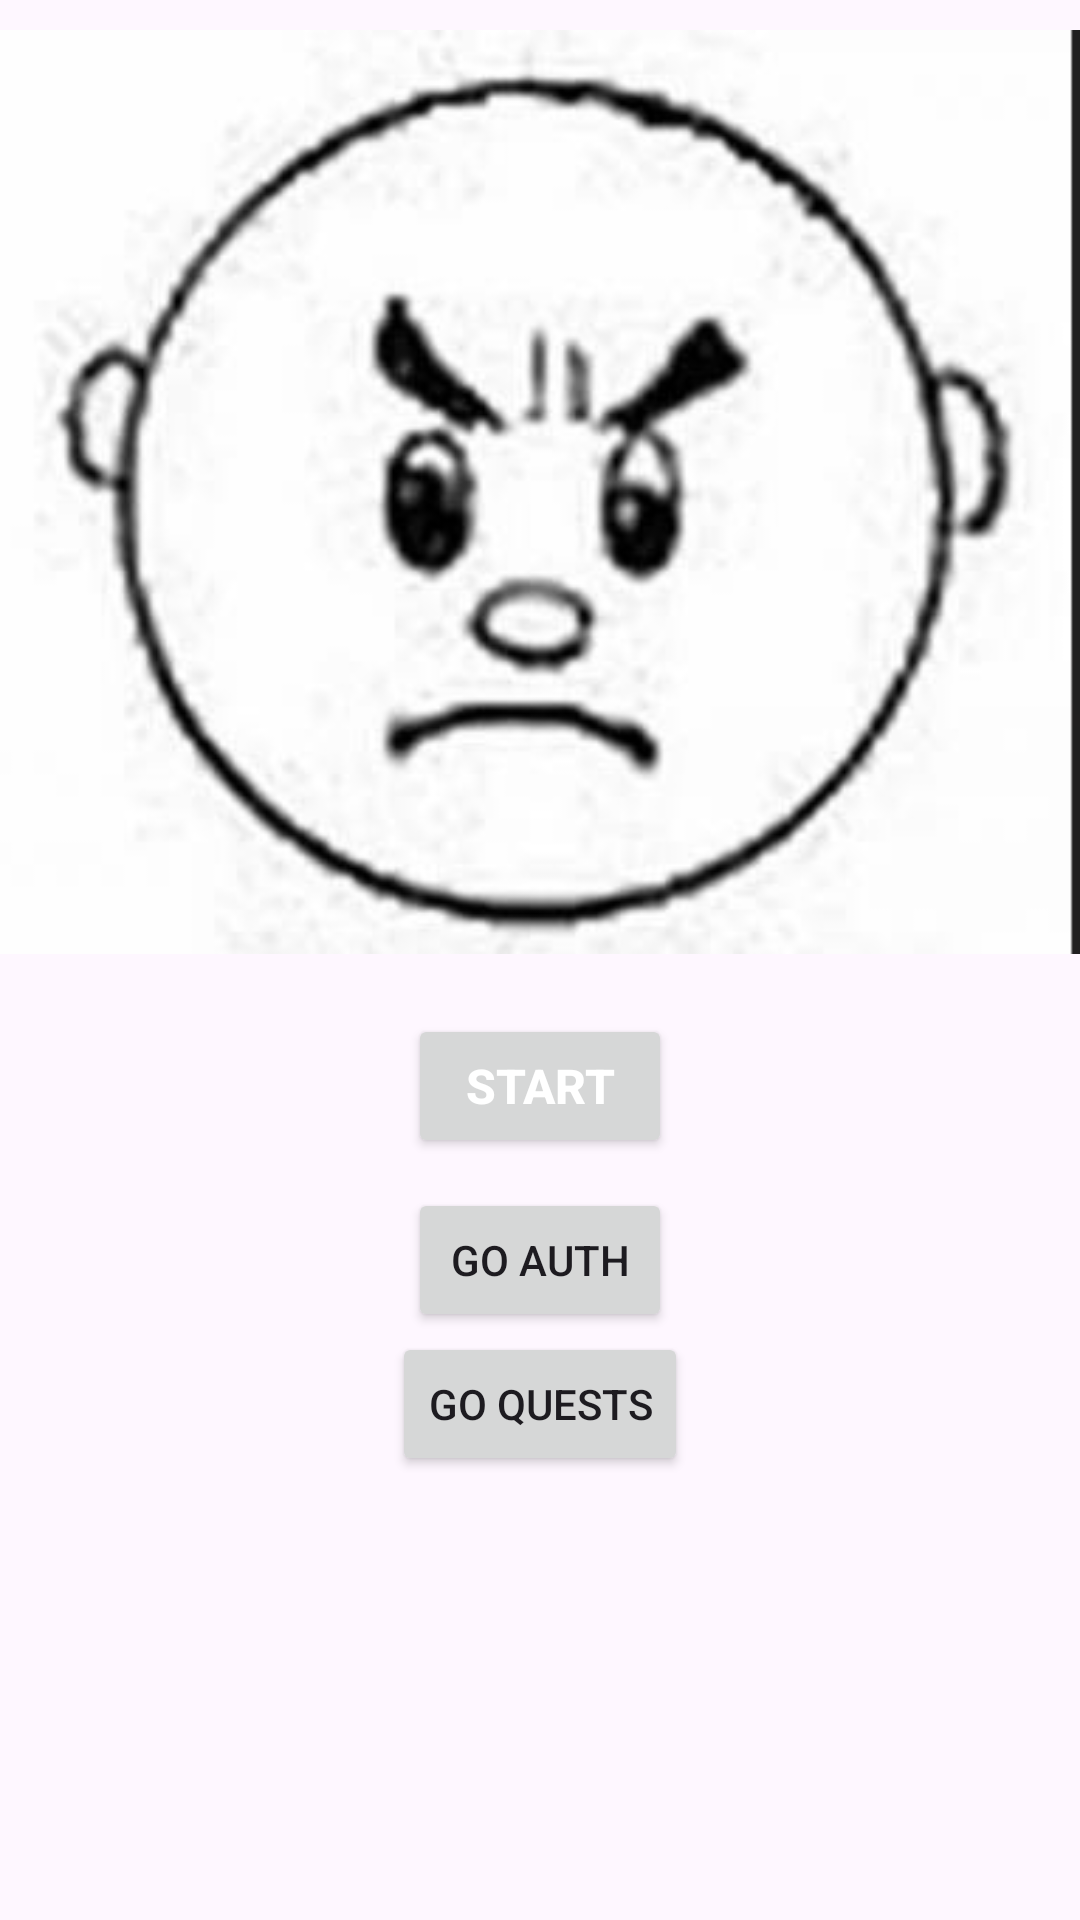

Reconstruct the res/layout file that produces this screen, plus the resources it refers to.
<!-- AndroidManifest.xml: application theme Theme.Strelka -->
<!-- res/layout/activity_main.xml -->
<?xml version="1.0" encoding="utf-8"?>
<LinearLayout
    xmlns:android="http://schemas.android.com/apk/res/android"
    xmlns:tools="http://schemas.android.com/tools"
    android:id="@+id/main"
    android:layout_width="match_parent"
    android:layout_height="match_parent"
    tools:context=".MainActivity">

    <LinearLayout
        android:layout_width="match_parent"
        android:layout_height="wrap_content"
        android:gravity="center"
        android:orientation="vertical">

        
        <ImageView
            android:id="@+id/img"
            android:layout_width="match_parent"
            android:layout_height="0dp"
            android:layout_weight="1"
            android:src="@drawable/animation_item" />

        
        <Button
            android:id="@+id/btn"
            android:layout_width="wrap_content"
            android:layout_height="wrap_content"
            android:layout_margin="10dp"
            android:text="Start"
            android:textColor="@color/white"
            android:textSize="16sp"
            android:textStyle="bold" />

        <Button
            android:id="@+id/auth_create_account_button"
            android:layout_width="wrap_content"
            android:layout_height="wrap_content"
            android:text="go auth" />

        <Button
            android:id="@+id/go_quests"
            android:layout_width="wrap_content"
            android:layout_height="wrap_content"
            android:text="go quests" />

    </LinearLayout>

</LinearLayout>
<!-- resources referenced by this layout -->
<resources>
  <!-- drawable animation_item (drawable) -->
  <?xml version="1.0" encoding="utf-8"?>
  <animation-list xmlns:android="http://schemas.android.com/apk/res/android">
  
      
      <item
          android:drawable="@drawable/angry"
          android:duration="100" />
      <item
          android:drawable="@drawable/chill"
          android:duration="100" />
      <item
          android:drawable="@drawable/excited"
          android:duration="100" />
      <item
          android:drawable="@drawable/happy"
          android:duration="100" />
      <item
          android:drawable="@drawable/sad"
          android:duration="100" />
      <item
          android:drawable="@drawable/scared"
          android:duration="100" />
  
  </animation-list>
  <style name="Theme.Strelka" parent="Base.Theme.Strelka" />
  <!-- drawable angry: png bitmap (drawable, 70927 bytes) -->
  <!-- drawable chill: png bitmap (drawable, 66179 bytes) -->
  <!-- drawable excited: png bitmap (drawable, 70159 bytes) -->
  <!-- drawable happy: png bitmap (drawable, 72420 bytes) -->
  <!-- drawable sad: png bitmap (drawable, 70522 bytes) -->
  <!-- drawable scared: png bitmap (drawable, 68577 bytes) -->
  <style name="Base.Theme.Strelka" parent="Theme.Material3.DayNight.NoActionBar">
          
          
      </style>
  <!-- not gathered from this repository: default colours our renderer supplied (Android Studio template values) -->
  <color name="white">#FFFFFFFF</color>
</resources>
